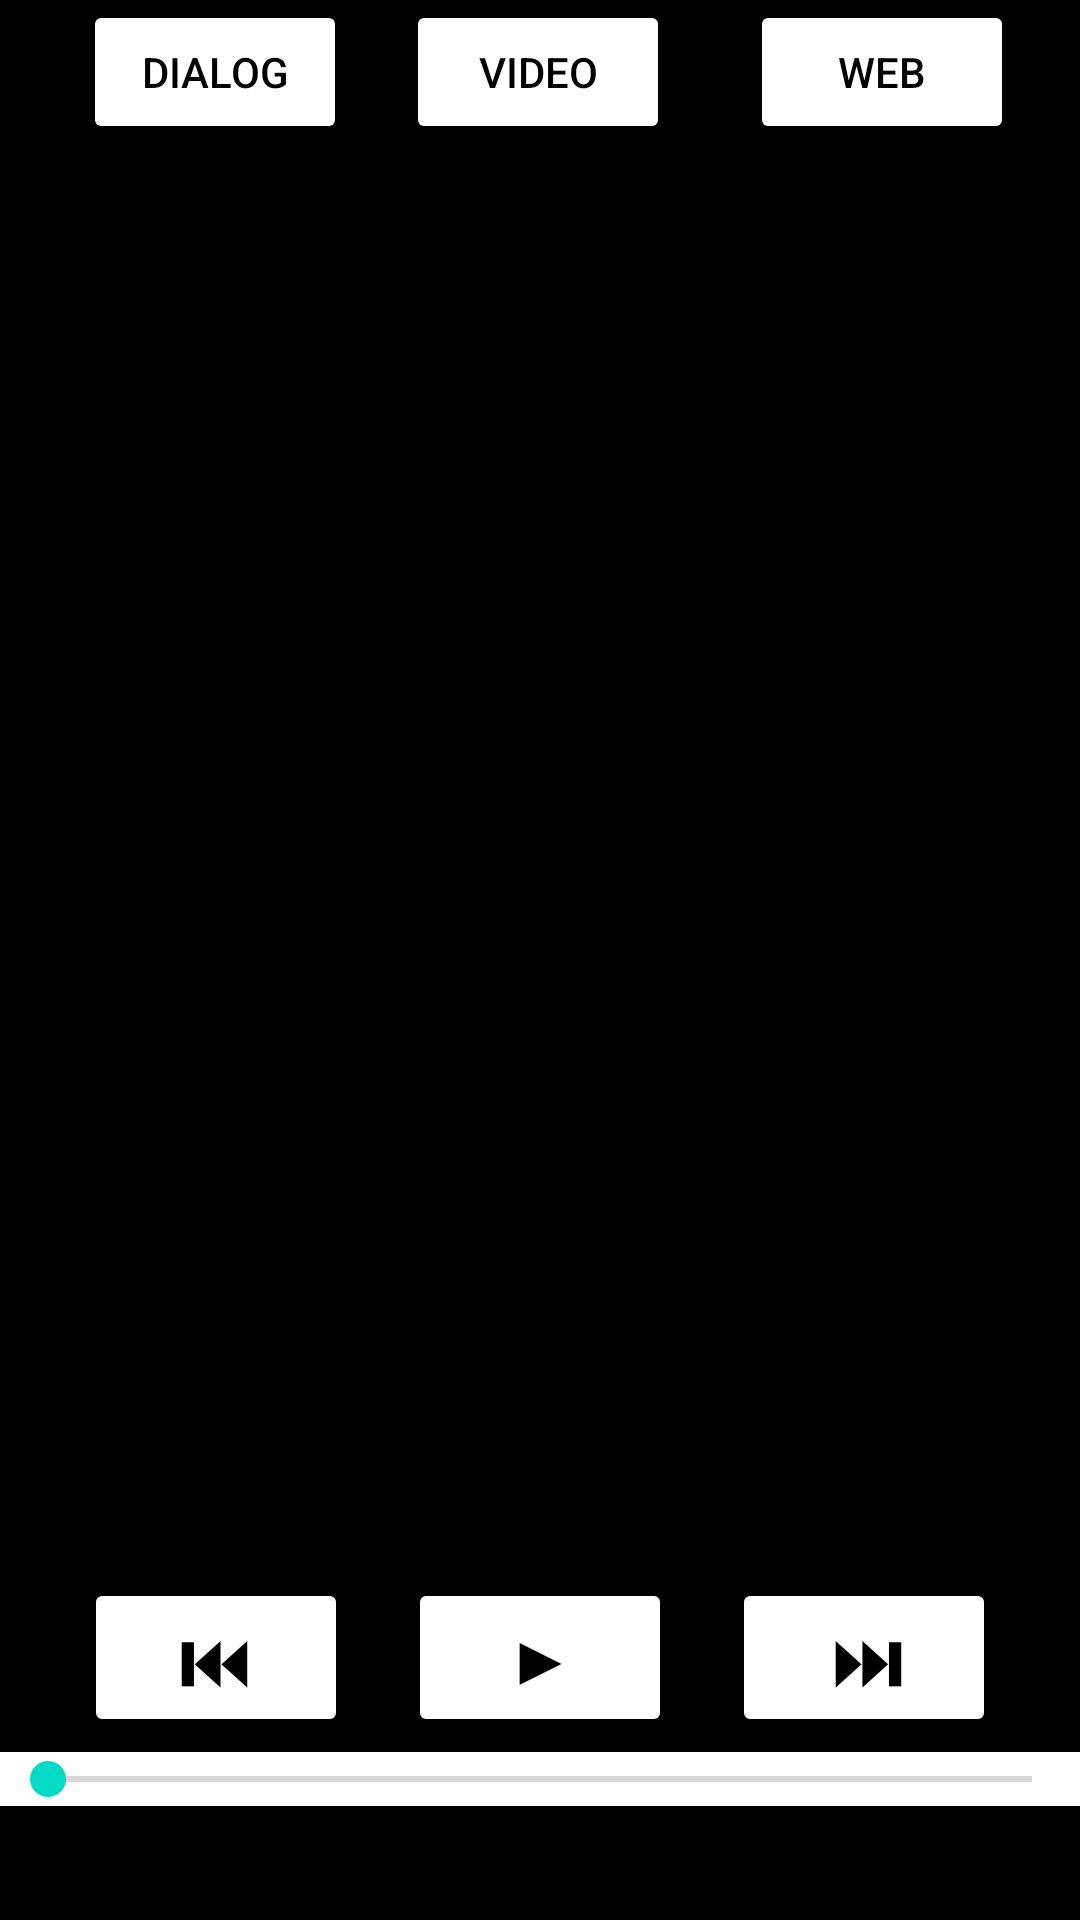

This screen was rendered from an Android layout file. Write that file and the resources it references.
<!-- AndroidManifest.xml: application theme Theme.Smanuefy -->
<!-- res/layout/activity_main.xml -->
<?xml version="1.0" encoding="utf-8"?>
<androidx.constraintlayout.widget.ConstraintLayout xmlns:android="http://schemas.android.com/apk/res/android"
    xmlns:app="http://schemas.android.com/apk/res-auto"
    xmlns:tools="http://schemas.android.com/tools"
    android:layout_width="match_parent"
    android:layout_height="match_parent"
    android:background="@color/black"
    tools:context=".MainActivity">


    <Button
        android:id="@+id/button6"
        android:layout_width="wrap_content"
        android:layout_height="wrap_content"
        android:text="Dialog"
        android:textColor="@color/black"
        app:backgroundTint="@color/white"
        app:layout_constraintBottom_toBottomOf="parent"
        app:layout_constraintEnd_toEndOf="parent"
        app:layout_constraintHorizontal_bias="0.102"
        app:layout_constraintStart_toStartOf="parent"
        app:layout_constraintTop_toTopOf="parent"
        app:layout_constraintVertical_bias="0.0" />

    <Button
        android:id="@+id/button5"
        android:layout_width="wrap_content"
        android:layout_height="wrap_content"
        android:onClick="web"
        android:text="Web"
        android:textColor="@color/black"
        app:backgroundTint="@color/white"
        app:layout_constraintBottom_toBottomOf="parent"
        app:layout_constraintEnd_toEndOf="parent"
        app:layout_constraintHorizontal_bias="0.919"
        app:layout_constraintStart_toStartOf="parent"
        app:layout_constraintTop_toTopOf="parent"
        app:layout_constraintVertical_bias="0.0" />

    <Button
        android:id="@+id/button"
        android:layout_width="wrap_content"
        android:layout_height="wrap_content"
        android:onClick="video"
        android:text="Video"
        android:textColor="@color/black"
        app:backgroundTint="@color/white"
        app:layout_constraintBottom_toBottomOf="parent"
        app:layout_constraintEnd_toEndOf="parent"
        app:layout_constraintHorizontal_bias="0.498"
        app:layout_constraintStart_toStartOf="parent"
        app:layout_constraintTop_toTopOf="parent"
        app:layout_constraintVertical_bias="0.0" />

    <ListView
        android:id="@+id/lista"
        android:layout_width="0dp"
        android:layout_height="0dp"
        android:layout_marginTop="20dp"
        app:layout_constraintBottom_toTopOf="@+id/linearLayout"
        app:layout_constraintEnd_toEndOf="parent"
        app:layout_constraintHorizontal_bias="1.0"
        app:layout_constraintStart_toStartOf="parent"
        app:layout_constraintTop_toTopOf="parent">

    </ListView>

    <LinearLayout
        android:id="@+id/linearLayout"
        android:layout_width="0dp"
        android:layout_height="114dp"
        android:background="@color/black"
        android:gravity="center|top"
        android:orientation="horizontal"
        app:layout_constraintBottom_toBottomOf="parent"
        app:layout_constraintEnd_toEndOf="parent"
        app:layout_constraintHorizontal_bias="0.571"
        app:layout_constraintStart_toStartOf="parent"
        app:layout_constraintTop_toBottomOf="@+id/lista"
        app:layout_constraintVertical_bias="0.0">

        <Button
            android:id="@+id/button2"
            android:layout_width="wrap_content"
            android:layout_height="wrap_content"
            android:layout_marginStart="10dp"
            android:layout_marginLeft="10dp"
            android:layout_marginEnd="10dp"
            android:layout_marginRight="10dp"
            android:paddingLeft="10dp"
            android:text="⏮"
            android:textColor="@color/black"
            android:textSize="24sp"
            android:textStyle="bold"
            app:backgroundTint="@color/white" />

        <Button
            android:id="@+id/button3"
            android:layout_width="wrap_content"
            android:layout_height="wrap_content"
            android:layout_marginStart="10dp"
            android:layout_marginLeft="10dp"
            android:layout_marginEnd="10dp"
            android:layout_marginRight="10dp"
            android:paddingLeft="20dp"
            android:paddingRight="20dp"
            android:text="▶"
            android:textColor="@color/black"
            android:textSize="24sp"
            app:backgroundTint="@color/white" />

        <Button
            android:id="@+id/button4"
            android:layout_width="wrap_content"
            android:layout_height="wrap_content"
            android:layout_marginStart="10dp"
            android:layout_marginLeft="10dp"
            android:layout_marginEnd="10dp"
            android:layout_marginRight="10dp"
            android:paddingRight="10dp"
            android:text="⏭"
            android:textColor="@color/black"
            android:textSize="24sp"
            android:textStyle="bold"
            app:backgroundTint="@color/white" />

    </LinearLayout>

    <LinearLayout
        android:id="@+id/linearLayout2"
        android:layout_width="match_parent"
        android:layout_height="wrap_content"
        android:orientation="vertical"
        app:layout_constraintBottom_toBottomOf="parent"
        app:layout_constraintEnd_toEndOf="parent"
        app:layout_constraintStart_toStartOf="parent">

        <SeekBar
            android:id="@+id/seekBar"
            android:layout_width="match_parent"
            android:layout_height="wrap_content"
            android:background="@color/white" />

        <TextView
            android:id="@+id/textView5"
            android:layout_width="match_parent"
            android:layout_height="wrap_content"
            android:gravity="center"
            android:textColor="@color/white" />

        <TextView
            android:id="@+id/textView4"
            android:layout_width="match_parent"
            android:layout_height="wrap_content"
            android:gravity="center"
            android:textColor="@color/white" />
    </LinearLayout>

</androidx.constraintlayout.widget.ConstraintLayout>
<!-- resources referenced by this layout -->
<resources>
  <style name="Theme.Smanuefy" parent="Theme.MaterialComponents.DayNight.DarkActionBar">
          
          <item name="colorPrimary">@color/purple_500</item>
          <item name="colorPrimaryVariant">@color/purple_700</item>
          <item name="colorOnPrimary">@color/white</item>
          
          <item name="colorSecondary">@color/teal_200</item>
          <item name="colorSecondaryVariant">@color/teal_700</item>
          <item name="colorOnSecondary">@color/black</item>
          
          <item name="android:statusBarColor" tools:targetApi="l">?attr/colorPrimaryVariant</item>
          
      </style>
  <!-- not gathered from this repository: default colours our renderer supplied (Android Studio template values) -->
  <color name="purple_500">#FF6200EE</color>
  <color name="purple_700">#FF3700B3</color>
  <color name="teal_200">#FF03DAC5</color>
  <color name="teal_700">#FF018786</color>
  <color name="black">#FF000000</color>
  <color name="white">#FFFFFFFF</color>
</resources>
